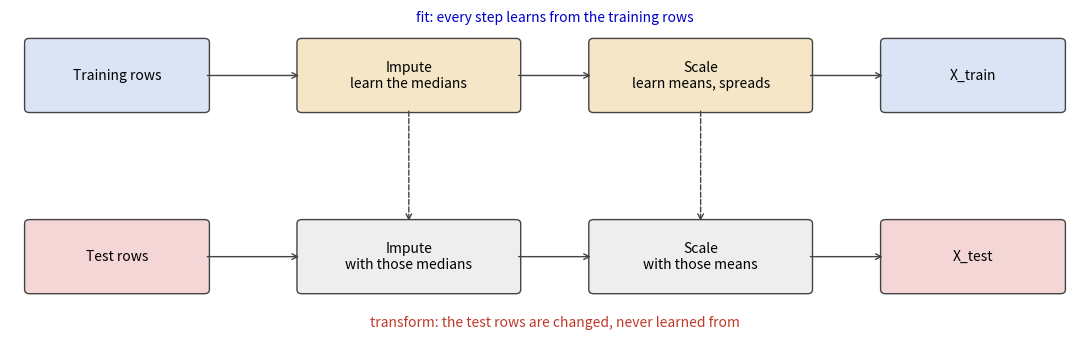

Python code for this plot: (Note: this script raises an exception after producing the figure.)
# Draws ../Illustrations-SDSAI-04_Preprocessing-Pipeline.svg. Session 5 section 4: a preprocessing pipeline, fitted on the training rows and applied to both.
# A diagram, no data. Run from anywhere: python preprocessing-pipeline.py
from pathlib import Path

import matplotlib
matplotlib.use("Agg")
matplotlib.rcParams["svg.hashsalt"] = "sdsai"  # stable ids, so a re-run gives an identical file
import matplotlib.pyplot as plt
from matplotlib.patches import FancyBboxPatch

fig, ax = plt.subplots(figsize=(11, 3.6))
ax.set_xlim(0, 11)
ax.set_ylim(0, 4)
ax.axis('off')

def box(x, y, w, text, colour):
    ax.add_patch(FancyBboxPatch((x, y), w, 0.8, boxstyle='round,pad=0.05', facecolor=colour, edgecolor='#444444'))
    ax.text(x + w / 2, y + 0.4, text, ha='center', va='center', fontsize=10)

def arrow(x1, y1, x2, y2, style='-'):
    ax.annotate('', xy=(x2, y2), xytext=(x1, y1), arrowprops=dict(arrowstyle='->', color='#444444', linestyle=style))

# Training rows: fit, then transform
box(0.2, 2.8, 1.8, 'Training rows', '#dbe4f5')
box(3.0, 2.8, 2.2, 'Impute\nlearn the medians', '#f5e6c8')
box(6.0, 2.8, 2.2, 'Scale\nlearn means, spreads', '#f5e6c8')
box(9.0, 2.8, 1.8, 'X_train', '#dbe4f5')
for x1, x2 in [(2.0, 3.0), (5.2, 6.0), (8.2, 9.0)]:
    arrow(x1, 3.2, x2, 3.2)
ax.text(5.6, 3.85, 'fit: every step learns from the training rows', ha='center', fontsize=10, color='#0000cd')

# Test rows: transform only, with what was learned
box(0.2, 0.6, 1.8, 'Test rows', '#f5d6d6')
box(3.0, 0.6, 2.2, 'Impute\nwith those medians', '#eeeeee')
box(6.0, 0.6, 2.2, 'Scale\nwith those means', '#eeeeee')
box(9.0, 0.6, 1.8, 'X_test', '#f5d6d6')
for x1, x2 in [(2.0, 3.0), (5.2, 6.0), (8.2, 9.0)]:
    arrow(x1, 1.0, x2, 1.0)
for x in [4.1, 7.1]:
    arrow(x, 2.8, x, 1.4, style='--')
ax.text(5.6, 0.15, 'transform: the test rows are changed, never learned from', ha='center', fontsize=10, color='#c0392b')

plt.tight_layout()
plt.savefig(Path(__file__).parent.parent / 'Illustrations-SDSAI-04_Preprocessing-Pipeline.svg', bbox_inches='tight', metadata={'Date': None})
